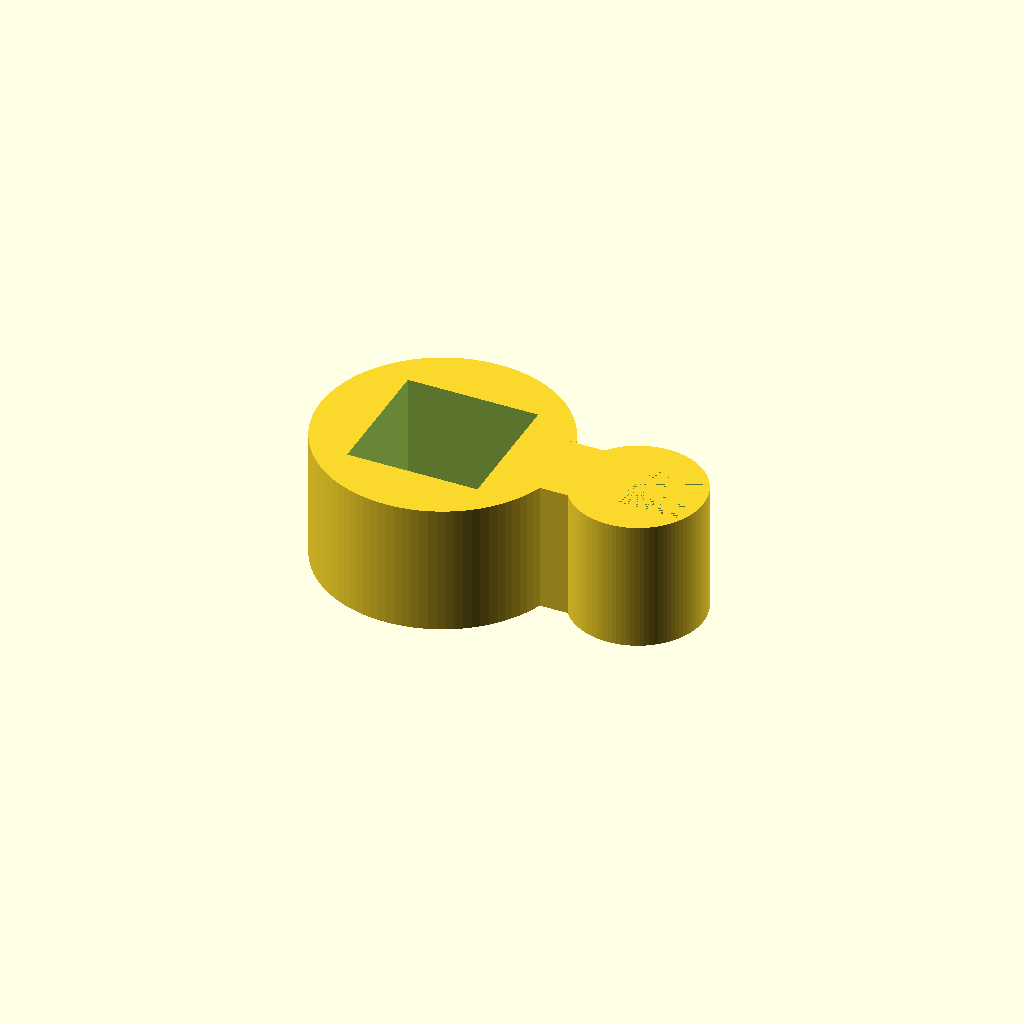
Cell 1: the model at its default parameters.
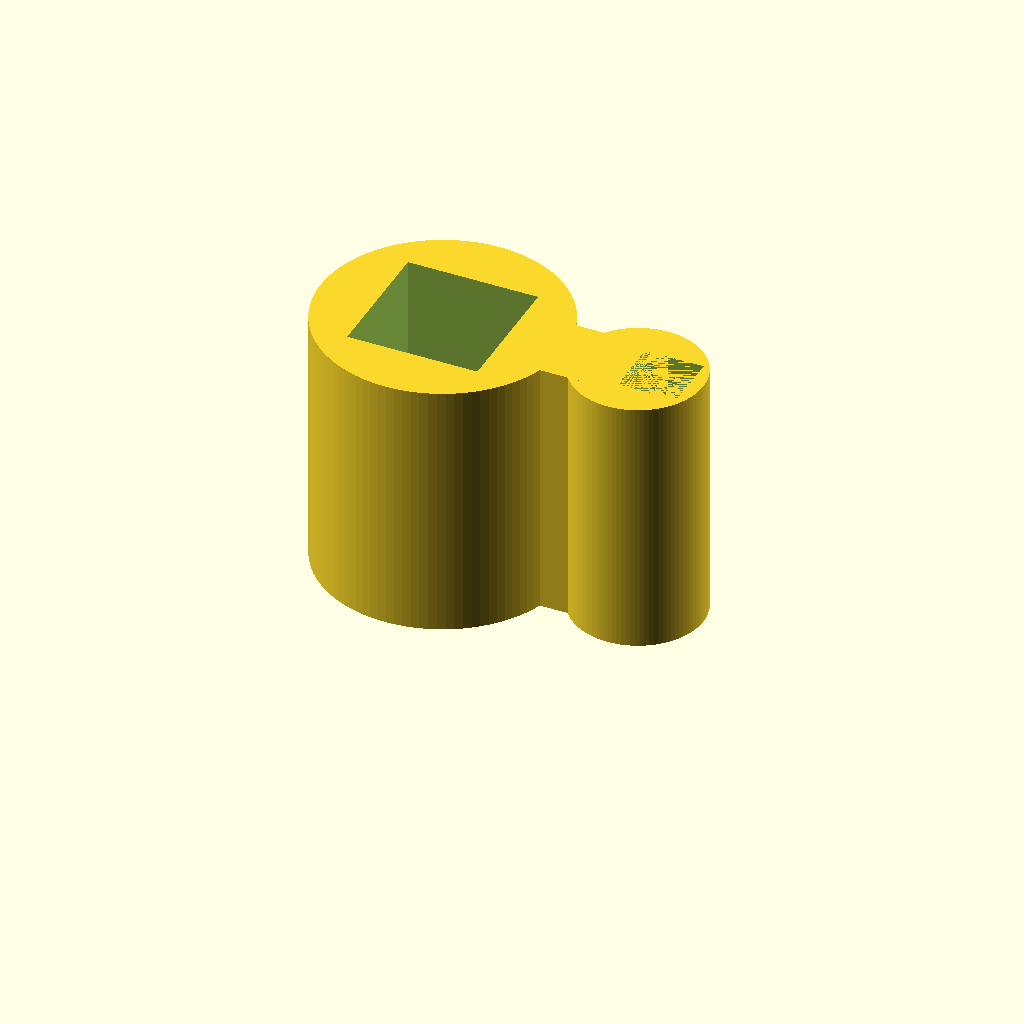
Cell 2: extrusion_height = 20 (everything else at default).
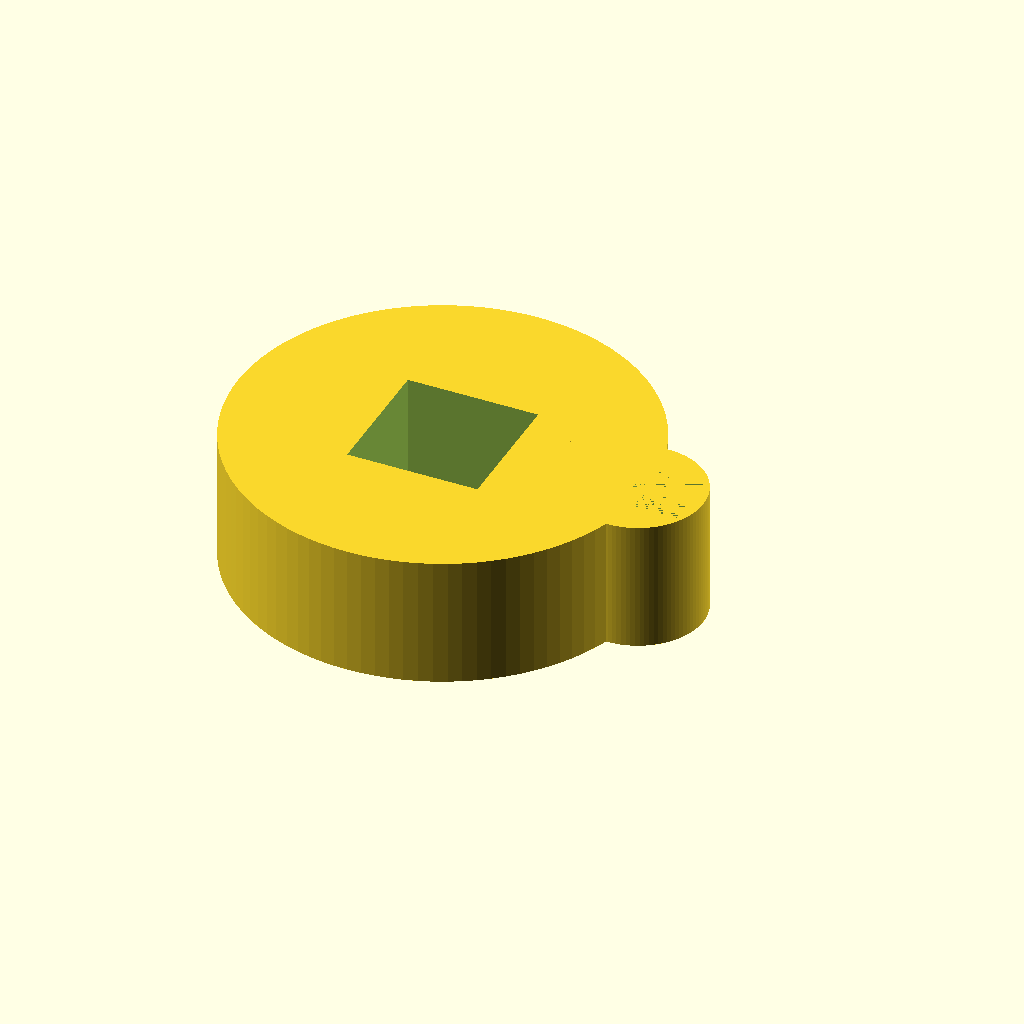
Cell 3 — rod_d set to 25.4, the other parameters unchanged.
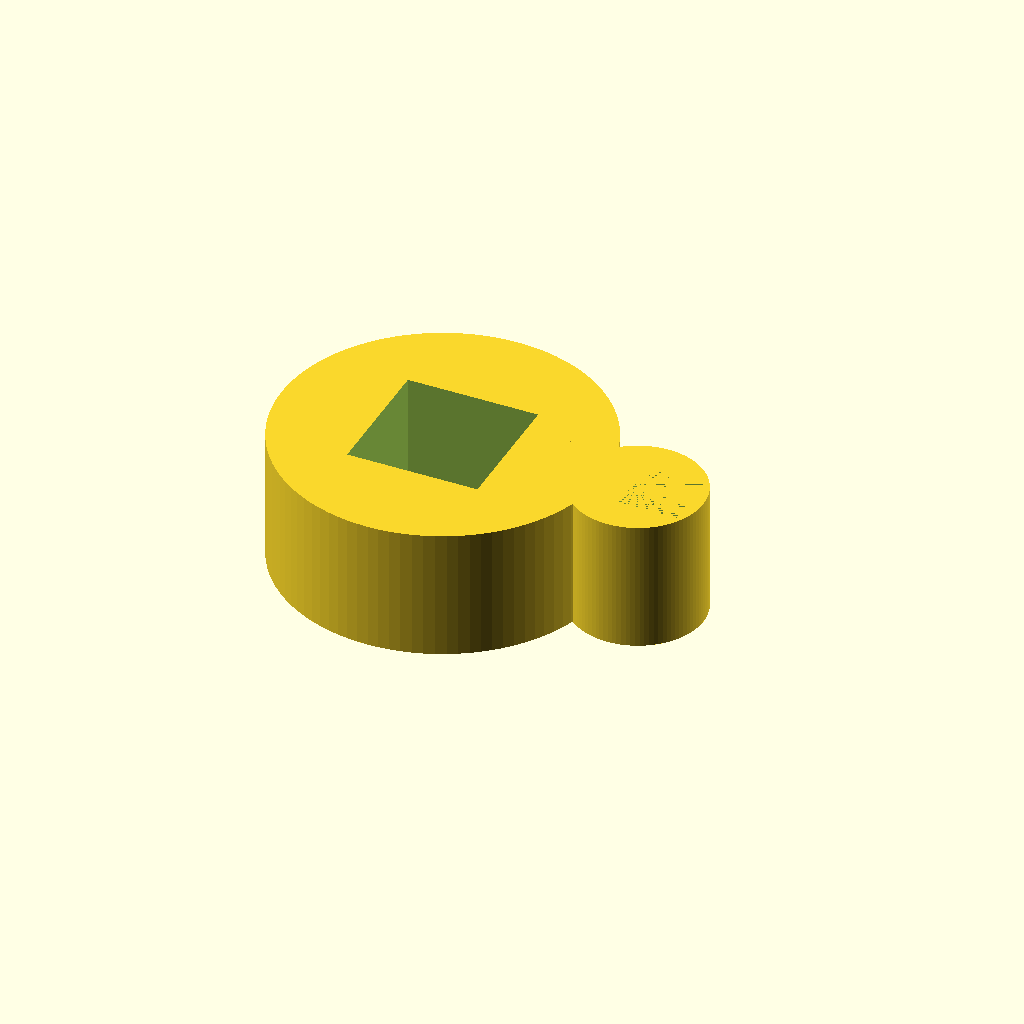
Cell 4: the same model with rod_wall = 6.
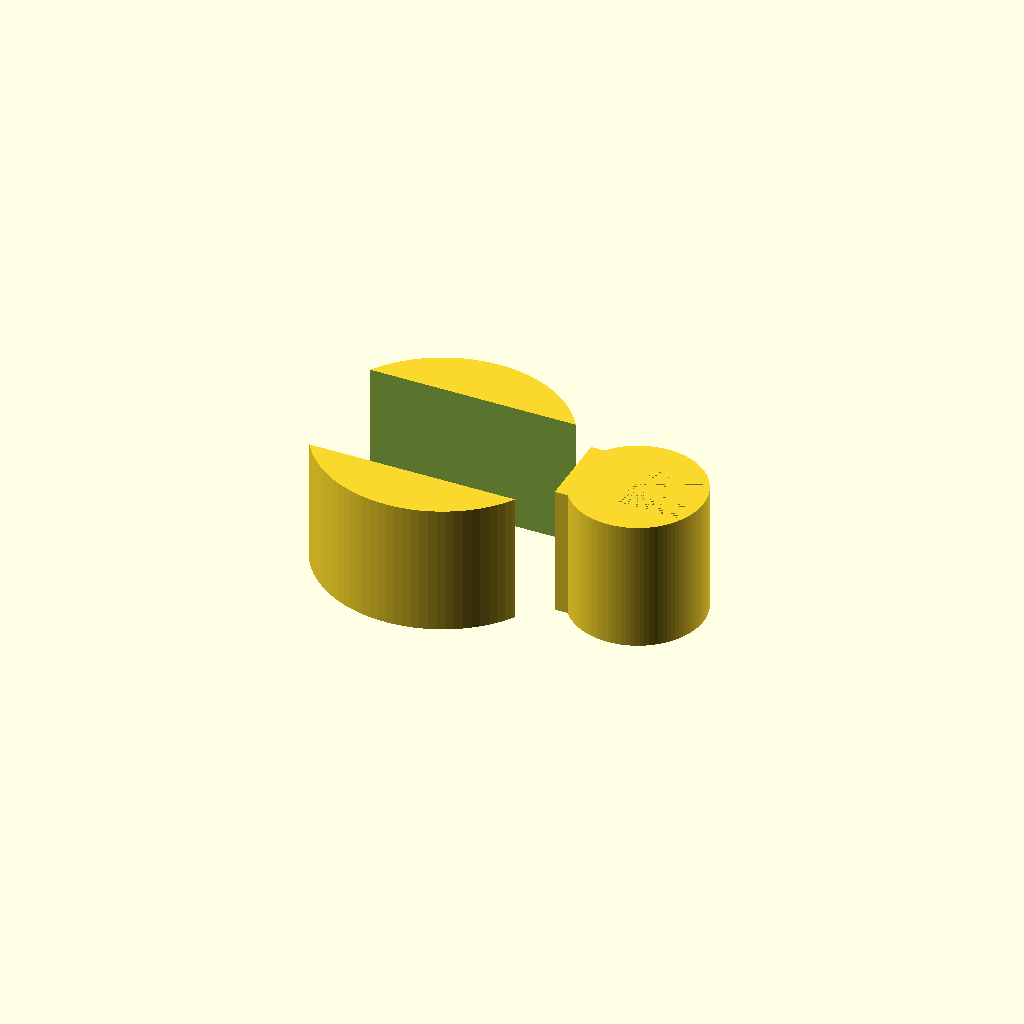
Cell 5: the same model with rod_opening_w = 20.
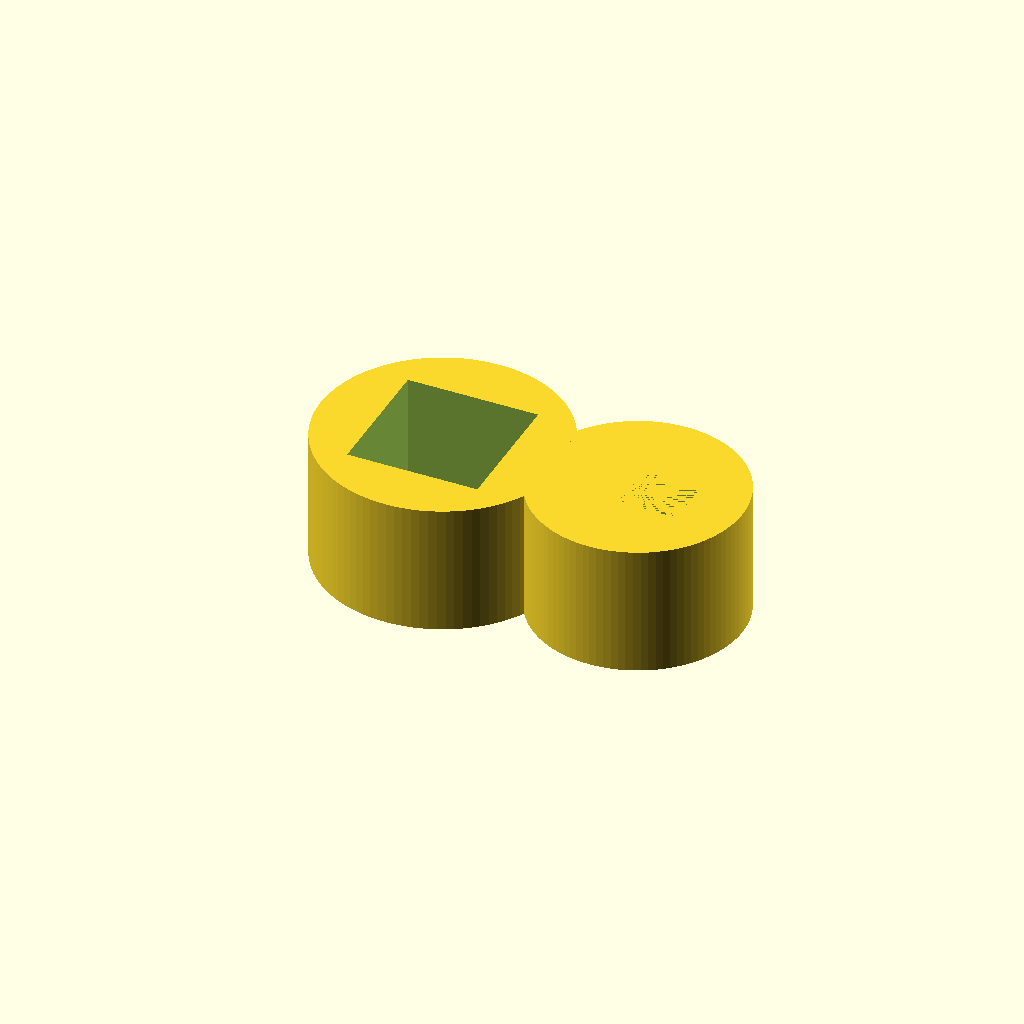
Cell 6: tubing_d = 12 (everything else at default).
One fixed orthographic camera (rotation 55°, 0°, 25°; colour scheme Cornfield) for every cell.
The OpenSCAD source (bench/results/gpu-v7-g5/code/scadcoder-v7/rod_tubing_clip_s1_a0.scad):
// Tubing clip for 12.7 mm (1/2 inch) lab stand rod
// Print orientation: flat, extruded along Z (z = 0 to 10)

// ---------------- Parameters ----------------
extrusion_height   = 10;   // Z height of the part (mm)
rod_d              = 12.7; // stand rod inner diameter (mm)
rod_wall           = 3;    // stand rod ring wall thickness (mm)
rod_opening_w      = 10;   // width of the -X side opening (mm)

tubing_d           = 6;    // tubing inner diameter (mm)
tubing_wall        = 2;    // tubing ring wall thickness (mm)
tubing_opening_w   = 4.5;  // width of the +X side opening (mm)

bridge_w           = 6;    // bridge width in Y (mm)
bridge_x_start     = 8;    // bridge start in X (mm)
bridge_x_end       = 12;   // bridge end in X (mm)

eps                = 0.5;  // cutter overshoot past faces (mm)
$fn                = 96;   // circle resolution

// ---------------- Derived ----------------
rod_outer = rod_d + 2 * rod_wall;                 // 18.7 mm
tubing_outer = tubing_d + 2 * tubing_wall;        // 10 mm
tubing_opening_half = tubing_opening_w / 2;       // 2.25 mm

// ---------------- Model ----------------
difference() {
    union() {
        // Rod ring
        cylinder(h = extrusion_height,
                  d = rod_outer,
                  $fn = $fn);
        // Tubing ring
        translate([15, 0, 0])
            cylinder(h = extrusion_height,
                     d = tubing_outer,
                     $fn = $fn);
        // Solid bridge
        translate([bridge_x_start, -bridge_w / 2, 0])
            cube([bridge_x_end - bridge_x_start, bridge_w, extrusion_height]);
    }

    // Opening in rod ring: x < 0 and -5 < y < 5
    translate([-rod_opening_w / 2, -5, -eps])
        cube([rod_opening_w, 10, extrusion_height + 2 * eps]);

    // Opening in tubing ring: x > 15 and -2.25 < y < 2.25
    translate([15 - eps, -tubing_opening_half, 0])
        cube([tubing_opening_w, tubing_opening_w, extrusion_height]);
}
Customizer parameters (derived from the source; name, type, default, range or options):
extrusion_height: number, default 10
rod_d: number, default 12.7
rod_wall: number, default 3
rod_opening_w: number, default 10
tubing_d: number, default 6
tubing_wall: number, default 2
tubing_opening_w: number, default 4.5
bridge_w: number, default 6
bridge_x_start: number, default 8
bridge_x_end: number, default 12
eps: number, default 0.5
